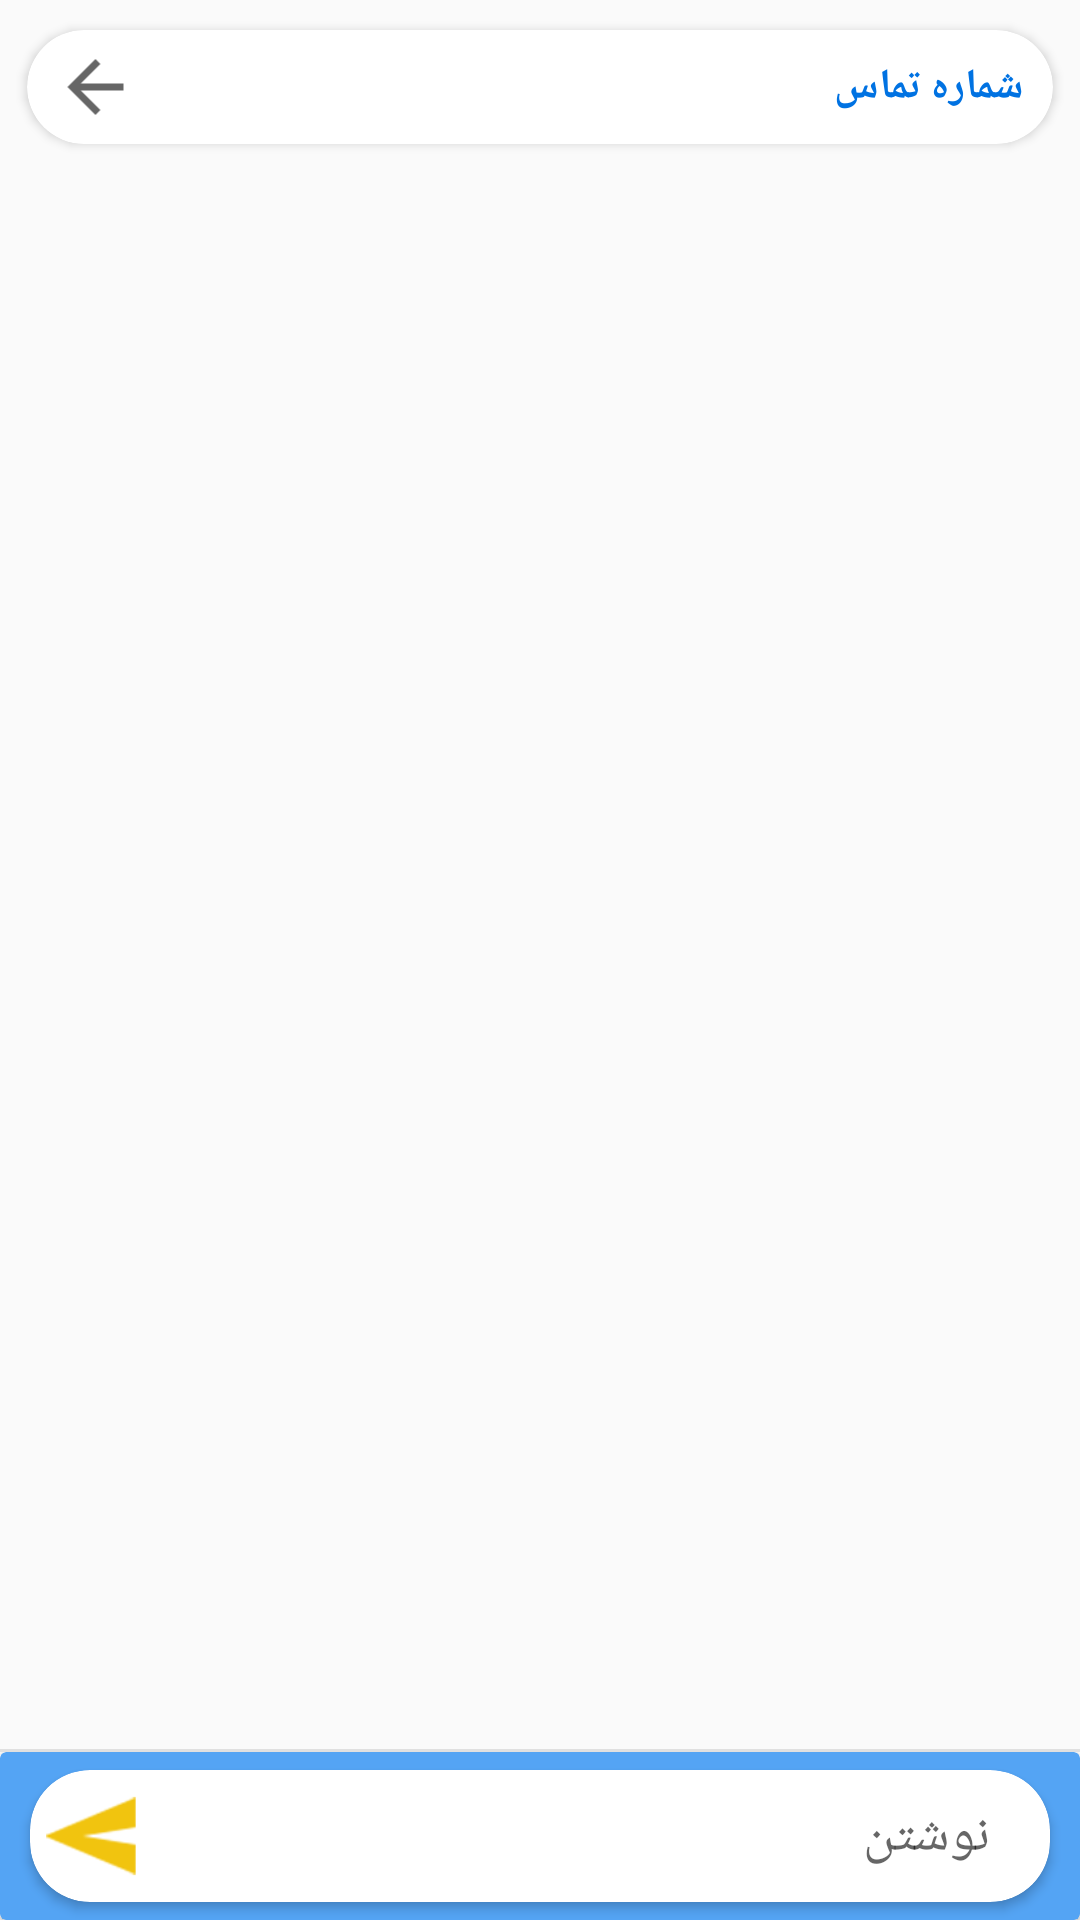

Reconstruct the res/layout file that produces this screen, plus the resources it refers to.
<!-- AndroidManifest.xml: application theme AppTheme -->
<!-- res/layout/activity_chat.xml -->
<?xml version="1.0" encoding="utf-8"?>
<RelativeLayout xmlns:android="http://schemas.android.com/apk/res/android"
    xmlns:tools="http://schemas.android.com/tools"
    android:layout_width="match_parent"
    android:layout_height="match_parent"
    xmlns:app="http://schemas.android.com/apk/res-auto"
    android:orientation="vertical">


    <android.support.v7.widget.CardView
        android:id="@+id/cardView"
        android:layout_width="match_parent"
        android:layout_height="?attr/actionBarSize"
        android:layout_alignParentTop="true"
        android:layout_margin="1dp"
        app:cardCornerRadius="20dp"
        app:cardPreventCornerOverlap="true"
        app:cardUseCompatPadding="true">

        <LinearLayout
            android:layoutDirection="ltr"
            android:id="@+id/searchSms"
            android:layout_margin="5dp"
            android:layout_width="match_parent"
            android:layout_height="match_parent"
            android:orientation="horizontal">

            <ImageView
                android:id="@+id/backOfList3"
                android:layout_width="0dp"
                android:layout_height="match_parent"
                android:layout_weight="0.1"
                app:srcCompat="?android:attr/actionModeCloseDrawable" />
            <TextView
                android:id="@+id/contactAddress"
                android:textColor="@color/colorAccent"
                android:textAlignment="textStart"
                android:textStyle="bold"
                android:layout_marginLeft="5dp"
                android:layout_marginRight="5dp"
                android:layout_gravity="center"
                android:layout_width="0dp"
                android:layout_height="wrap_content"
                android:layout_weight="0.8"
                android:text="شماره تماس"/>
        </LinearLayout>

    </android.support.v7.widget.CardView>

    <LinearLayout
        android:layout_width="match_parent"
        android:layout_height="match_parent"
        android:layout_alignParentEnd="true"
        android:layout_alignParentRight="true"
        android:layout_alignParentTop="true"
        android:layout_marginTop="60dp"
        android:orientation="vertical">


        <ListView
            android:id ="@+id/listView"
            android:layout_weight="100"
            android:layout_width="match_parent"
            android:layout_height="0dp"
            android:divider="@null"
            android:stackFromBottom="true"
            android:transcriptMode="alwaysScroll"
            />
        <View
            android:layout_width="match_parent"
            android:layout_height="1dp"
            android:background="#E0E0E0"/>

        <LinearLayout
            android:id="@+id/llMsgCompose"
            android:layout_width="match_parent"
            android:layout_height="?attr/actionBarSize">

            <RelativeLayout
                android:layout_width="match_parent"
                android:layout_height="match_parent">

                <android.support.v7.widget.CardView
                    android:layout_width="match_parent"
                    android:layout_height="match_parent"
                    android:layout_alignParentBottom="true"
                    android:backgroundTint="@color/colorPrimary"
                    android:elevation="50dp">

                    <android.support.v7.widget.CardView
                        android:layout_width="match_parent"
                        android:layout_height="match_parent"

                        android:layout_marginBottom="6dp"
                        android:layout_marginLeft="10dp"
                        android:layout_marginRight="10dp"
                        android:layout_marginTop="6dp"
                        app:cardCornerRadius="20dp">

                        <LinearLayout
                            android:layout_width="match_parent"
                            android:layout_height="match_parent"
                            android:layout_marginLeft="5dp"
                            android:layout_marginRight="5dp"
                            android:layoutDirection="rtl"
                            android:orientation="horizontal">


                            <EditText
                                android:id="@+id/new_message"
                                android:layout_width="0dp"
                                android:layout_height="wrap_content"
                                android:layout_gravity="center"
                                android:layout_marginLeft="10dp"
                                android:layout_marginRight="15dp"
                                android:layout_weight="0.9"
                                android:background="@color/cardview_light_background"
                                android:hint="نوشتن"
                                android:imeOptions="actionSearch"
                                android:nestedScrollingEnabled="false" />

                            <ImageView
                                android:id="@+id/send_message"                                android:layout_width="0dp"
                                android:layout_height="wrap_content"
                                android:layout_weight="0.1"
                                android:src="@drawable/send" />

                        </LinearLayout>

                    </android.support.v7.widget.CardView>

                </android.support.v7.widget.CardView>


            </RelativeLayout>
        </LinearLayout>
        
            
            
            
            
            
            
            

            
                
                
                
                
                
                
                
                

            
                
                
                
                
                
                
                


            
                
                
                
                
                
                
        

    </LinearLayout>
</RelativeLayout>
<!-- resources referenced by this layout -->
<resources>
  <color name="colorAccent">#0072e2</color>
  <color name="colorPrimary">#54a4f4</color>
  <!-- drawable send: png bitmap (drawable, 17103 bytes) -->
  <style name="AppTheme" parent="Theme.AppCompat.Light.DarkActionBar">
          
          <item name="colorPrimary">@color/colorPrimary</item>
          <item name="colorPrimaryDark">@color/colorPrimaryDark</item>
          <item name="colorAccent">@color/colorAccent</item>
      </style>
  <color name="colorPrimaryDark">#4799e9</color>
</resources>
